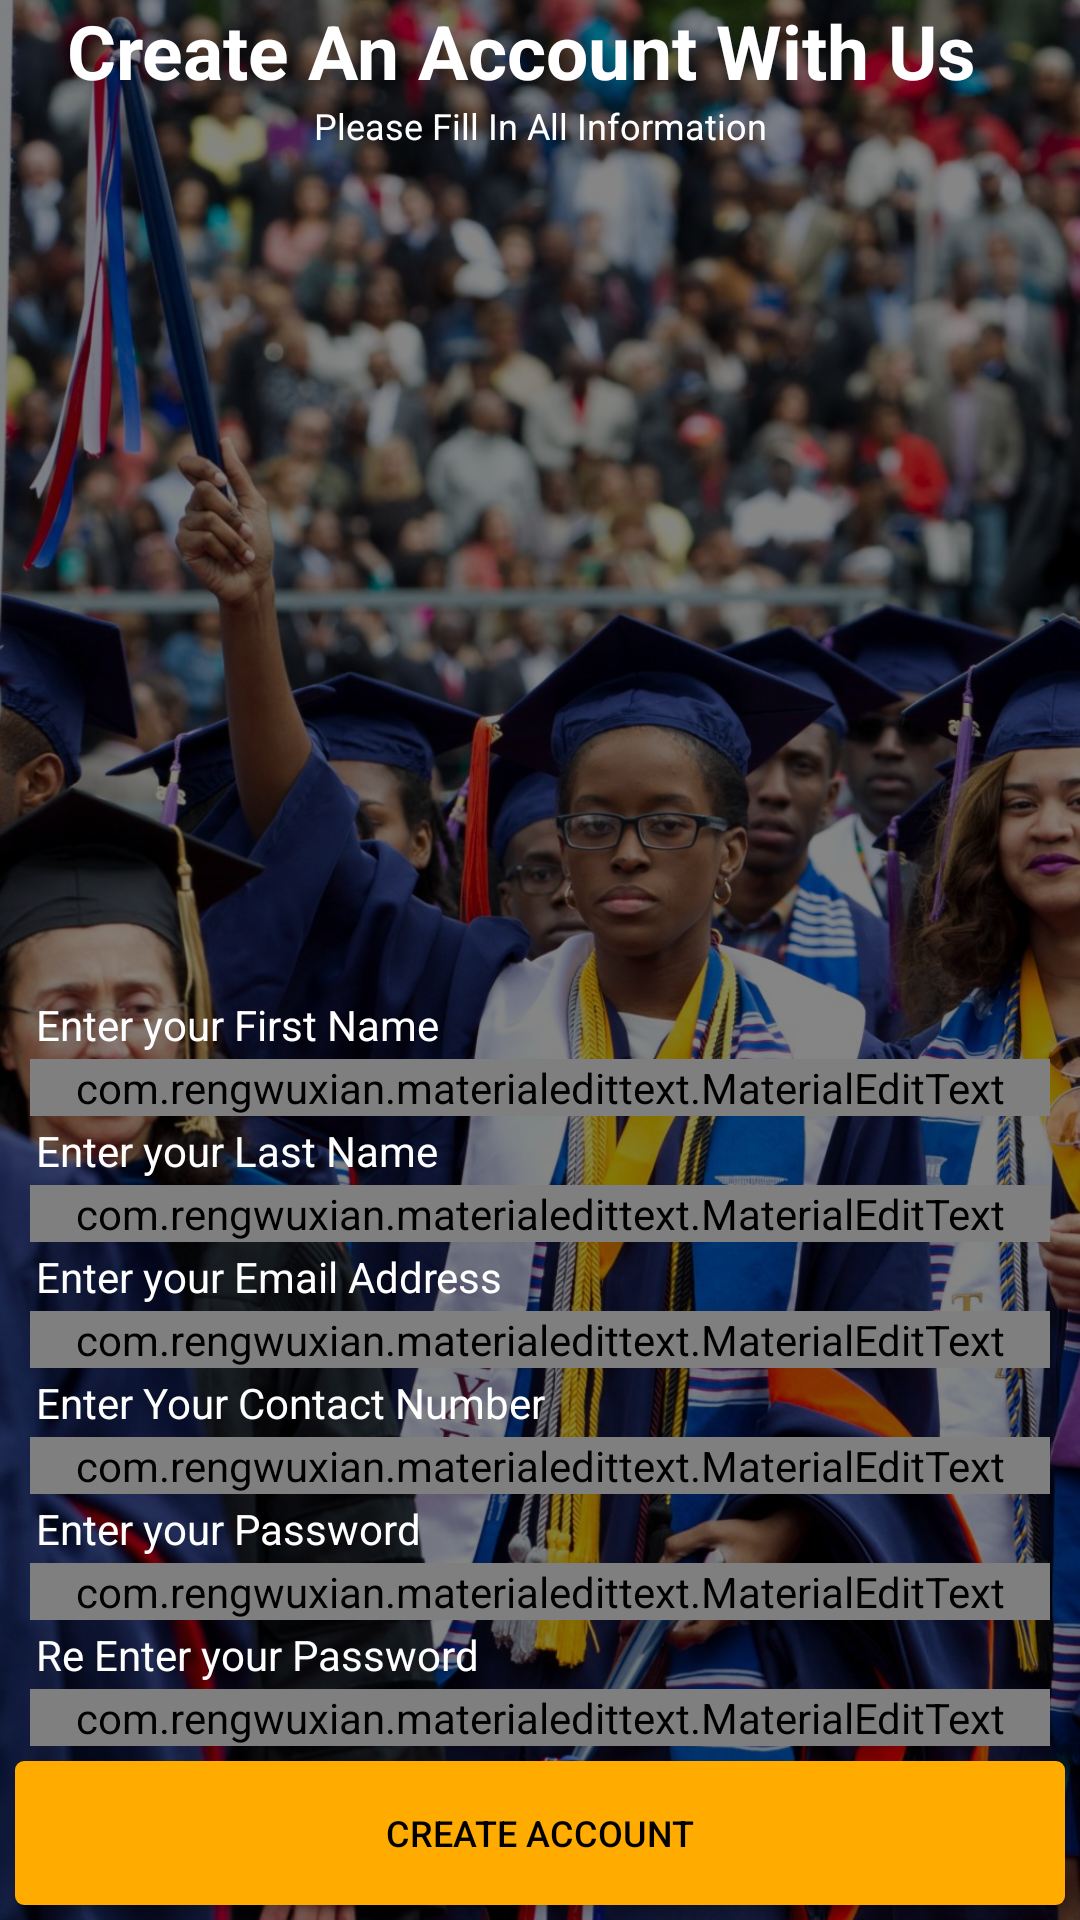

Here is an Android app screen rendered from its layout file. Give the layout XML and the strings, colors and styles it references.
<!-- AndroidManifest.xml: application theme Theme.CarrerConcellingApp -->
<!-- res/layout/activity_register.xml -->
<?xml version="1.0" encoding="utf-8"?>
<RelativeLayout xmlns:android="http://schemas.android.com/apk/res/android"
    xmlns:app="http://schemas.android.com/apk/res-auto"
    xmlns:tools="http://schemas.android.com/tools"
    android:layout_width="match_parent"
    android:layout_height="match_parent"
    android:focusable="true"
    android:background="#fff"
    android:id="@+id/rootlayout"
    android:focusableInTouchMode="true"
    tools:context=".Register">
    <ImageView
        android:scaleType="centerCrop"
        android:src="@drawable/back"
        android:layout_width="match_parent"
        android:layout_height="match_parent" />

    <LinearLayout
        android:background="#7A000000"
        android:layout_width="match_parent"
        android:layout_height="match_parent">

    </LinearLayout>
    <LinearLayout
        android:id="@+id/lay2"
        android:orientation="vertical"
        android:layout_width="match_parent"
        android:layout_height="wrap_content">


    </LinearLayout>
    <ScrollView
        android:layout_below="@id/lay2"
        android:layout_above="@id/lay"
        android:layout_width="match_parent"
        android:layout_height="match_parent">
        <LinearLayout
            android:orientation="vertical"
            android:layout_width="match_parent"
            android:layout_height="wrap_content">

            <TextView
                android:text="Create An Account With Us  "
                android:gravity="center"
                android:textStyle="bold"
                android:textColor="#fff"
                android:textSize="25sp"
                android:layout_width="match_parent"
                android:layout_height="match_parent" />
            <TextView
                android:text="Please Fill In All Information"
                android:gravity="center"
                android:textColor="#fff"
                android:textSize="@dimen/Textsize"
                android:layout_width="match_parent"
                android:layout_height="match_parent" />


        </LinearLayout>
    </ScrollView>
    <LinearLayout
        android:id="@+id/lay"
        android:orientation="vertical"
        android:layout_alignParentBottom="true"
        android:layout_width="match_parent"
        android:layout_height="wrap_content">
        <LinearLayout
            android:layout_marginLeft="10dp"
            android:layout_marginRight="10dp"
            android:orientation="vertical"
            android:layout_width="match_parent"
            android:layout_height="wrap_content">
            <TextView
                android:layout_width="match_parent"
                android:layout_height="wrap_content"
                android:padding="2dp"
                android:text="Enter your First Name"
                android:textColor="#fff"></TextView>
            <com.rengwuxian.materialedittext.MaterialEditText
                android:layout_width="match_parent"
                android:textColor="#fff"
                android:textColorHint="#fff"
                app:met_baseColor="#fff"
                app:met_floatingLabel="highlight"
                app:met_primaryColor="#fff"
                app:met_singleLineEllipsis="true"
                android:textSize="@dimen/Textsize"
                android:digits="abcdefghijklmnopqrstuvwxyzABCDEFGHIJKLMNOPQRSTUVWXYZ "
                android:inputType="textPersonName"
                android:id="@+id/Name"
                android:hint=""
                android:layout_height="wrap_content" />
            <TextView
                android:layout_width="match_parent"
                android:layout_height="wrap_content"
                android:padding="2dp"
                android:text="Enter your Last Name"
                android:textColor="#fff"></TextView>
            <com.rengwuxian.materialedittext.MaterialEditText
                android:layout_width="match_parent"
                android:textColor="#fff"
                android:textColorHint="#fff"
                app:met_baseColor="#fff"
                app:met_floatingLabel="highlight"
                app:met_primaryColor="#fff"
                app:met_singleLineEllipsis="true"
                android:textSize="@dimen/Textsize"
                android:inputType="textPersonName"
                android:id="@+id/Surname"
                android:digits="abcdefghijklmnopqrstuvwxyzABCDEFGHIJKLMNOPQRSTUVWXYZ"
                android:hint=""
                android:layout_height="wrap_content" />
            <TextView
                android:layout_width="match_parent"
                android:layout_height="wrap_content"
                android:padding="2dp"
                android:text="Enter your Email Address"
                android:textColor="#fff"></TextView>
            <com.rengwuxian.materialedittext.MaterialEditText
                android:layout_width="match_parent"
                android:textColor="#fff"
                android:textColorHint="#fff"
                app:met_baseColor="#fff"
                app:met_floatingLabel="highlight"
                app:met_primaryColor="#fff"
                app:met_singleLineEllipsis="true"
                android:textSize="@dimen/Textsize"
                android:inputType="textEmailAddress"
                android:id="@+id/Email"
                android:hint=""
                android:layout_height="wrap_content" />
            <TextView
                android:layout_width="match_parent"
                android:layout_height="wrap_content"
                android:padding="2dp"
                android:text="Enter Your Contact Number"
                android:textColor="#fff"></TextView>
            <com.rengwuxian.materialedittext.MaterialEditText
                android:layout_width="match_parent"
                android:textColor="#fff"
                android:textColorHint="#fff"
                app:met_baseColor="#fff"
                app:met_floatingLabel="highlight"
                app:met_primaryColor="#fff"
                app:met_singleLineEllipsis="true"
                android:textSize="@dimen/Textsize"
                android:maxLength="10"
                android:digits="1234567890"
                app:met_maxCharacters="10"
                android:inputType="number"
                android:id="@+id/Phone"
                android:hint=""
                android:layout_height="wrap_content" />
            <TextView
                android:layout_width="match_parent"
                android:layout_height="wrap_content"
                android:padding="2dp"
                android:text="Enter your Password"
                android:textColor="#fff"></TextView>
            <com.rengwuxian.materialedittext.MaterialEditText
                android:layout_width="match_parent"
                android:textColor="#fff"
                android:textColorHint="#fff"
                app:met_baseColor="#fff"
                app:met_floatingLabel="highlight"
                app:met_primaryColor="#fff"
                android:maxLength="10"
                app:met_singleLineEllipsis="true"
                android:textSize="@dimen/Textsize"
                android:inputType="textPassword"
                android:id="@+id/Password"
                android:hint=""
                android:layout_height="wrap_content" />
            <TextView
                android:layout_width="match_parent"
                android:layout_height="wrap_content"
                android:padding="2dp"
                android:text="Re Enter your Password"
                android:textColor="#fff"></TextView>
            <com.rengwuxian.materialedittext.MaterialEditText
                android:layout_width="match_parent"
                android:textColor="#fff"
                android:textColorHint="#fff"
                app:met_baseColor="#fff"
                app:met_floatingLabel="highlight"
                app:met_primaryColor="#fff"
                app:met_singleLineEllipsis="true"
                android:textSize="@dimen/Textsize"
                android:inputType="textPassword"
                android:id="@+id/REPassword"
                android:hint=""
                android:layout_height="wrap_content" />

        </LinearLayout>
        <LinearLayout


            android:layout_width="match_parent"
            android:layout_height="wrap_content">

            <Button
                android:textColor="#000"
                android:id="@+id/btnRegister"
                android:layout_width="0dp"
                android:background="@drawable/button2"
                android:layout_height="wrap_content"
                android:layout_margin="5dp"

                android:layout_weight="1"
                android:textSize="@dimen/Textsize"
                android:text="Create Account" />
        </LinearLayout>
    </LinearLayout>

</RelativeLayout>
<!-- resources referenced by this layout -->
<resources>
  <dimen name="Textsize">12sp</dimen>
  <!-- drawable back: jpg bitmap (drawable, 576661 bytes) -->
  <!-- drawable button2 (drawable) -->
  <shape android:shape="rectangle"
      xmlns:android="http://schemas.android.com/apk/res/android">
      <solid android:color="@color/colorPrimaryDark"></solid>
      <stroke android:color="#000"></stroke>
      <corners android:radius="3dp"></corners>
  </shape>
  <style name="Theme.CarrerConcellingApp" parent="Base.Theme.CarrerConcellingApp" />
  <color name="colorPrimaryDark">#FFAB00</color>
  <style name="Base.Theme.CarrerConcellingApp" parent="Theme.Material3.DayNight.NoActionBar">
          
          
      </style>
</resources>
